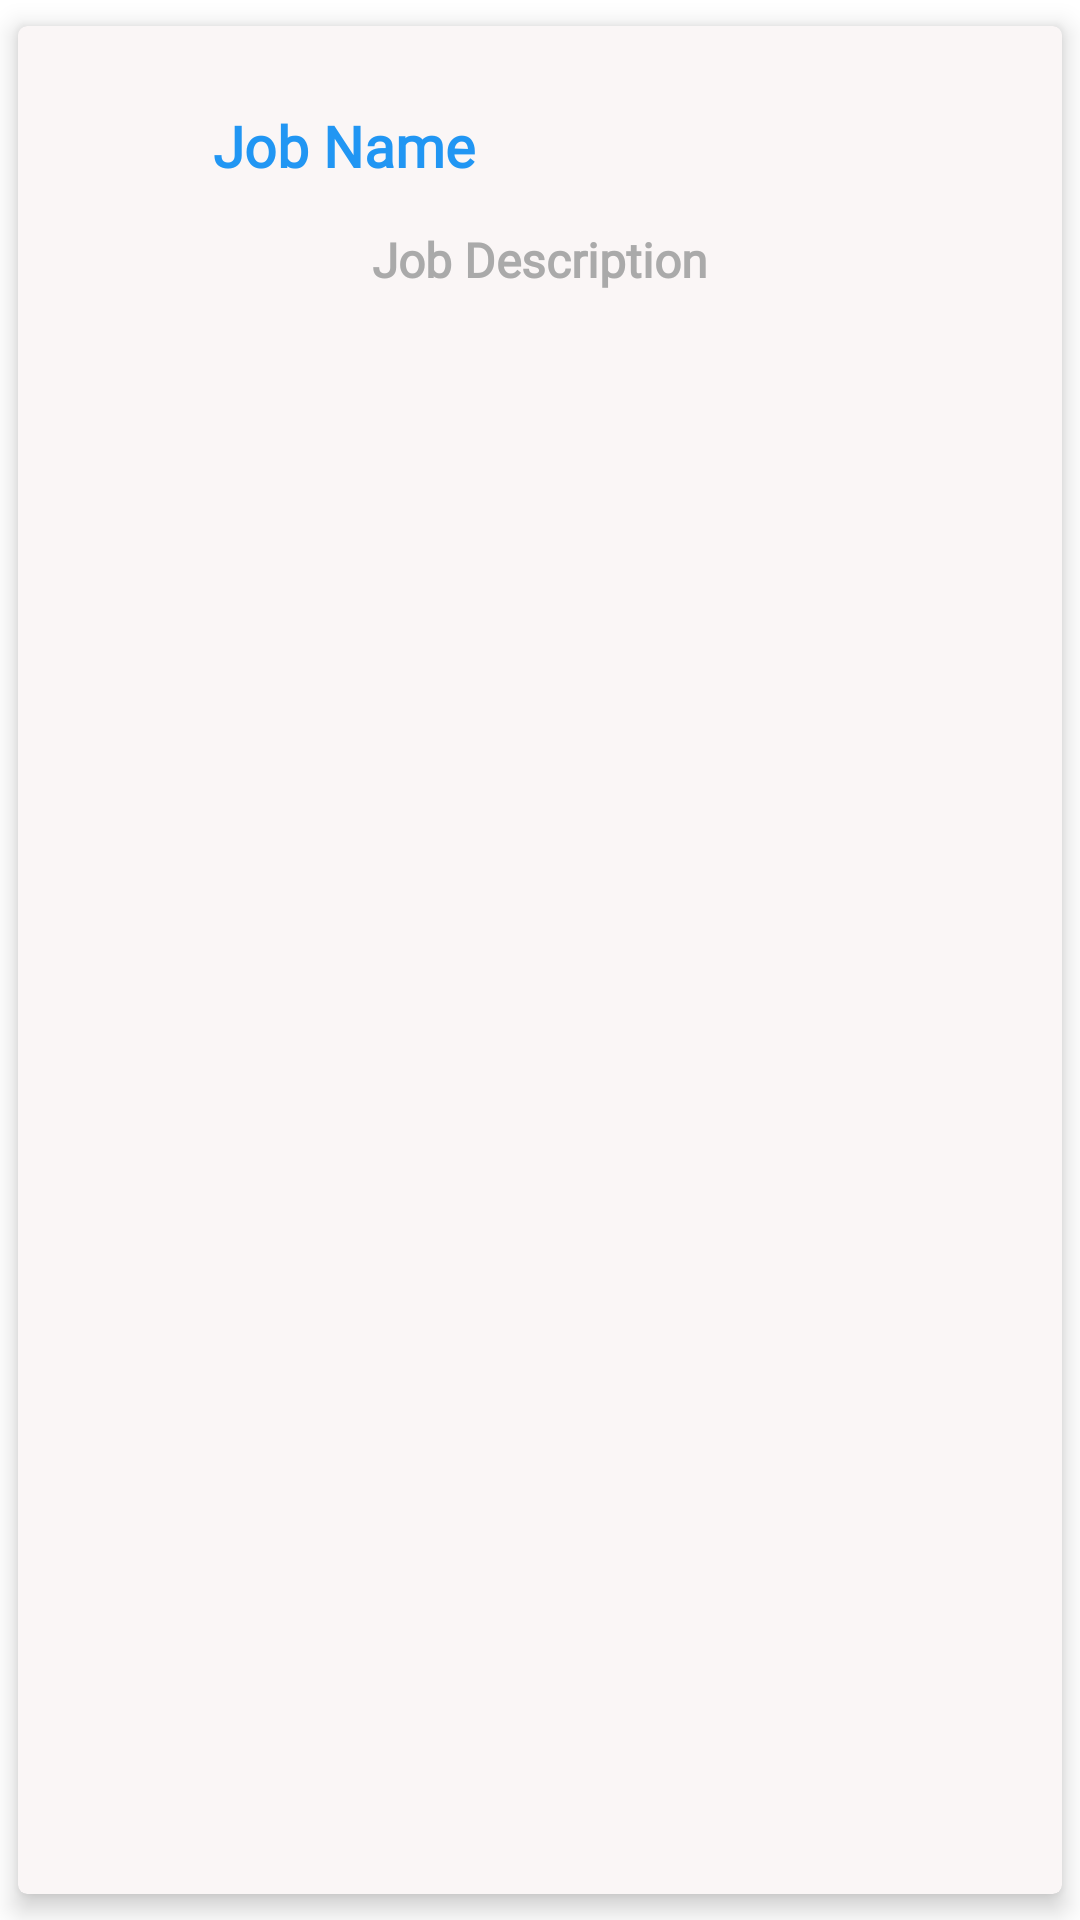

Layout XML and referenced resources for this Android screen:
<!-- AndroidManifest.xml: application theme AppTheme -->
<!-- res/layout/list_adapter_jobs.xml -->
<?xml version="1.0" encoding="utf-8"?>
<androidx.cardview.widget.CardView
    xmlns:android="http://schemas.android.com/apk/res/android"
    android:layout_height="wrap_content"
    xmlns:app="http://schemas.android.com/apk/res-auto"
    style="@style/AppTheme.CardView"
    android:layout_width="match_parent">

    <RelativeLayout
        android:paddingVertical="15dp"
        android:layout_marginHorizontal="10dp"
        android:layout_marginVertical="2dp"
        android:layout_width="match_parent"
        android:layout_height="match_parent">

        <androidx.appcompat.widget.AppCompatImageView
            android:id="@+id/ic_job"
            android:src="@drawable/ic_job_24dp"
            android:layout_alignParentStart="true"
            android:layout_alignParentTop="true"
            android:layout_width="wrap_content"
            app:tint="@color/colorAccent"
            android:minWidth="45dp"
            android:minHeight="45dp"
            android:layout_height="wrap_content"/>

        <com.google.android.material.textview.MaterialTextView
            android:id="@+id/lbl_job_name"
            android:layout_marginHorizontal="10dp"
            android:layout_marginVertical="10dp"
            android:layout_width="wrap_content"
            android:text="Job Name"
            android:fontFamily="@font/titillium"
            android:textStyle="bold"
            android:textSize="19dp"
            android:textColor="@color/colorPrimary"
            android:layout_toEndOf="@id/ic_job"
            android:layout_height="wrap_content"/>

        <com.google.android.material.textview.MaterialTextView
            android:id="@+id/lbl_job_description"
            android:layout_marginHorizontal="5dp"
            android:layout_marginVertical="5dp"
            android:layout_width="wrap_content"
            android:text="Job Description"
            android:fontFamily="@font/titillium"
            android:textStyle="bold"
            android:textSize="16dp"
            android:textColor="@android:color/darker_gray"
            android:layout_below="@id/ic_job"
            android:layout_centerInParent="true"
            android:layout_centerHorizontal="true"
            android:layout_height="wrap_content"/>

    </RelativeLayout>

</androidx.cardview.widget.CardView>
<!-- resources referenced by this layout -->
<resources>
  <color name="colorAccent">#DA2160</color>
  <color name="colorPrimary">#2196F3</color>
  <style name="AppTheme.CardView">
          <item name="cardCornerRadius">3dp</item>
          <item name="cardElevation">5dp</item>
          <item name="android:layout_marginStart">3dp</item>
          <item name="android:layout_marginEnd">3dp</item>
          <item name="cardBackgroundColor">@color/cardBackground</item>
          <item name="cardUseCompatPadding">true</item>
      </style>
  <style name="AppTheme" parent="Theme.AppCompat.Light.NoActionBar">
          <item name="colorPrimary">@color/colorPrimary</item>
          <item name="colorPrimaryDark">@color/colorPrimaryDark</item>
          <item name="colorAccent">@color/colorAccent</item>
          <item name="windowActionBar">false</item>
          <item name="windowNoTitle">true</item>
          <item name="android:windowBackground">@drawable/splash_screen</item>
      </style>
  <color name="cardBackground">#FAF6F6</color>
  <color name="colorPrimaryDark">#18639E</color>
</resources>
